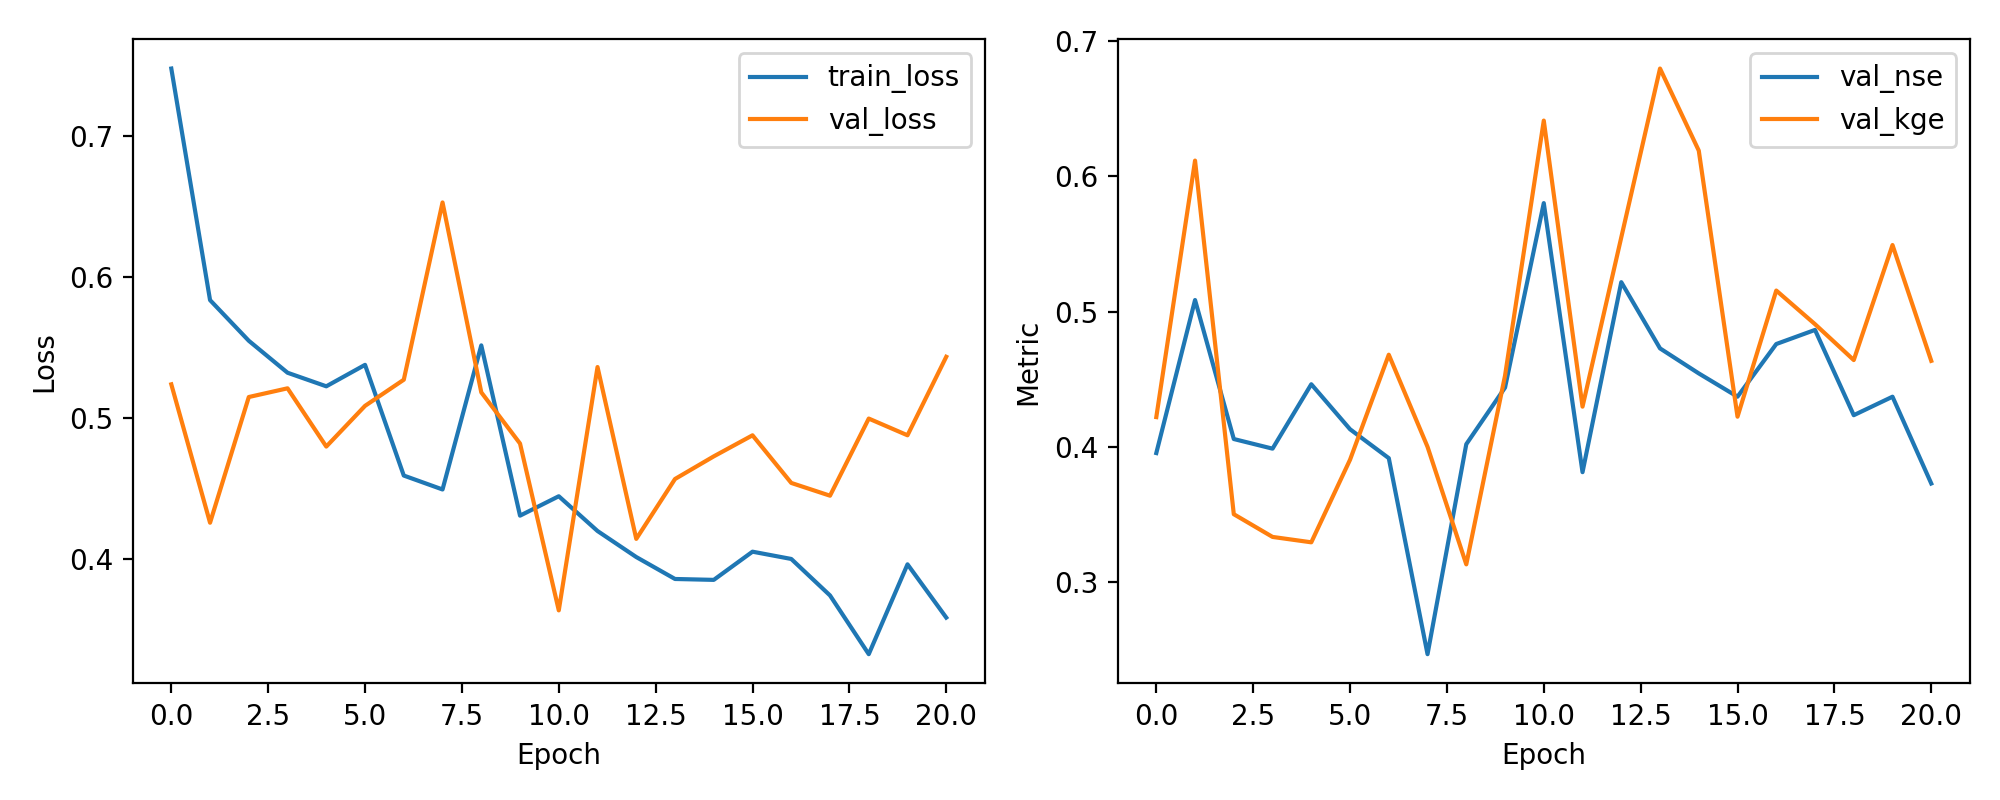

Values plotted in this chart, from the file beside it:
epoch, train_loss, val_loss, val_nse, val_kge
1, 0.7477, 0.524, 0.3955, 0.4221
2, 0.5836, 0.4259, 0.5086, 0.6117
3, 0.5548, 0.515, 0.4059, 0.3503
4, 0.5322, 0.5212, 0.3987, 0.3335
5, 0.5226, 0.4799, 0.4464, 0.3295
6, 0.5378, 0.5087, 0.4131, 0.3905
7, 0.4594, 0.5272, 0.3917, 0.4682
8, 0.4495, 0.6528, 0.2468, 0.4001
9, 0.5516, 0.5183, 0.402, 0.3132
10, 0.4309, 0.482, 0.4439, 0.4527
11, 0.4447, 0.3638, 0.5802, 0.6412
12, 0.4201, 0.5362, 0.3814, 0.4298
13, 0.4016, 0.4145, 0.5218, 0.5549
14, 0.3861, 0.4569, 0.4729, 0.6797
15, 0.3855, 0.473, 0.4544, 0.619
16, 0.4054, 0.4879, 0.4372, 0.4224
17, 0.4003, 0.4541, 0.4761, 0.5156
18, 0.3744, 0.4451, 0.4865, 0.4907
19, 0.3328, 0.4997, 0.4235, 0.4642
20, 0.3965, 0.4879, 0.4371, 0.5492
21, 0.3587, 0.5435, 0.373, 0.4636
